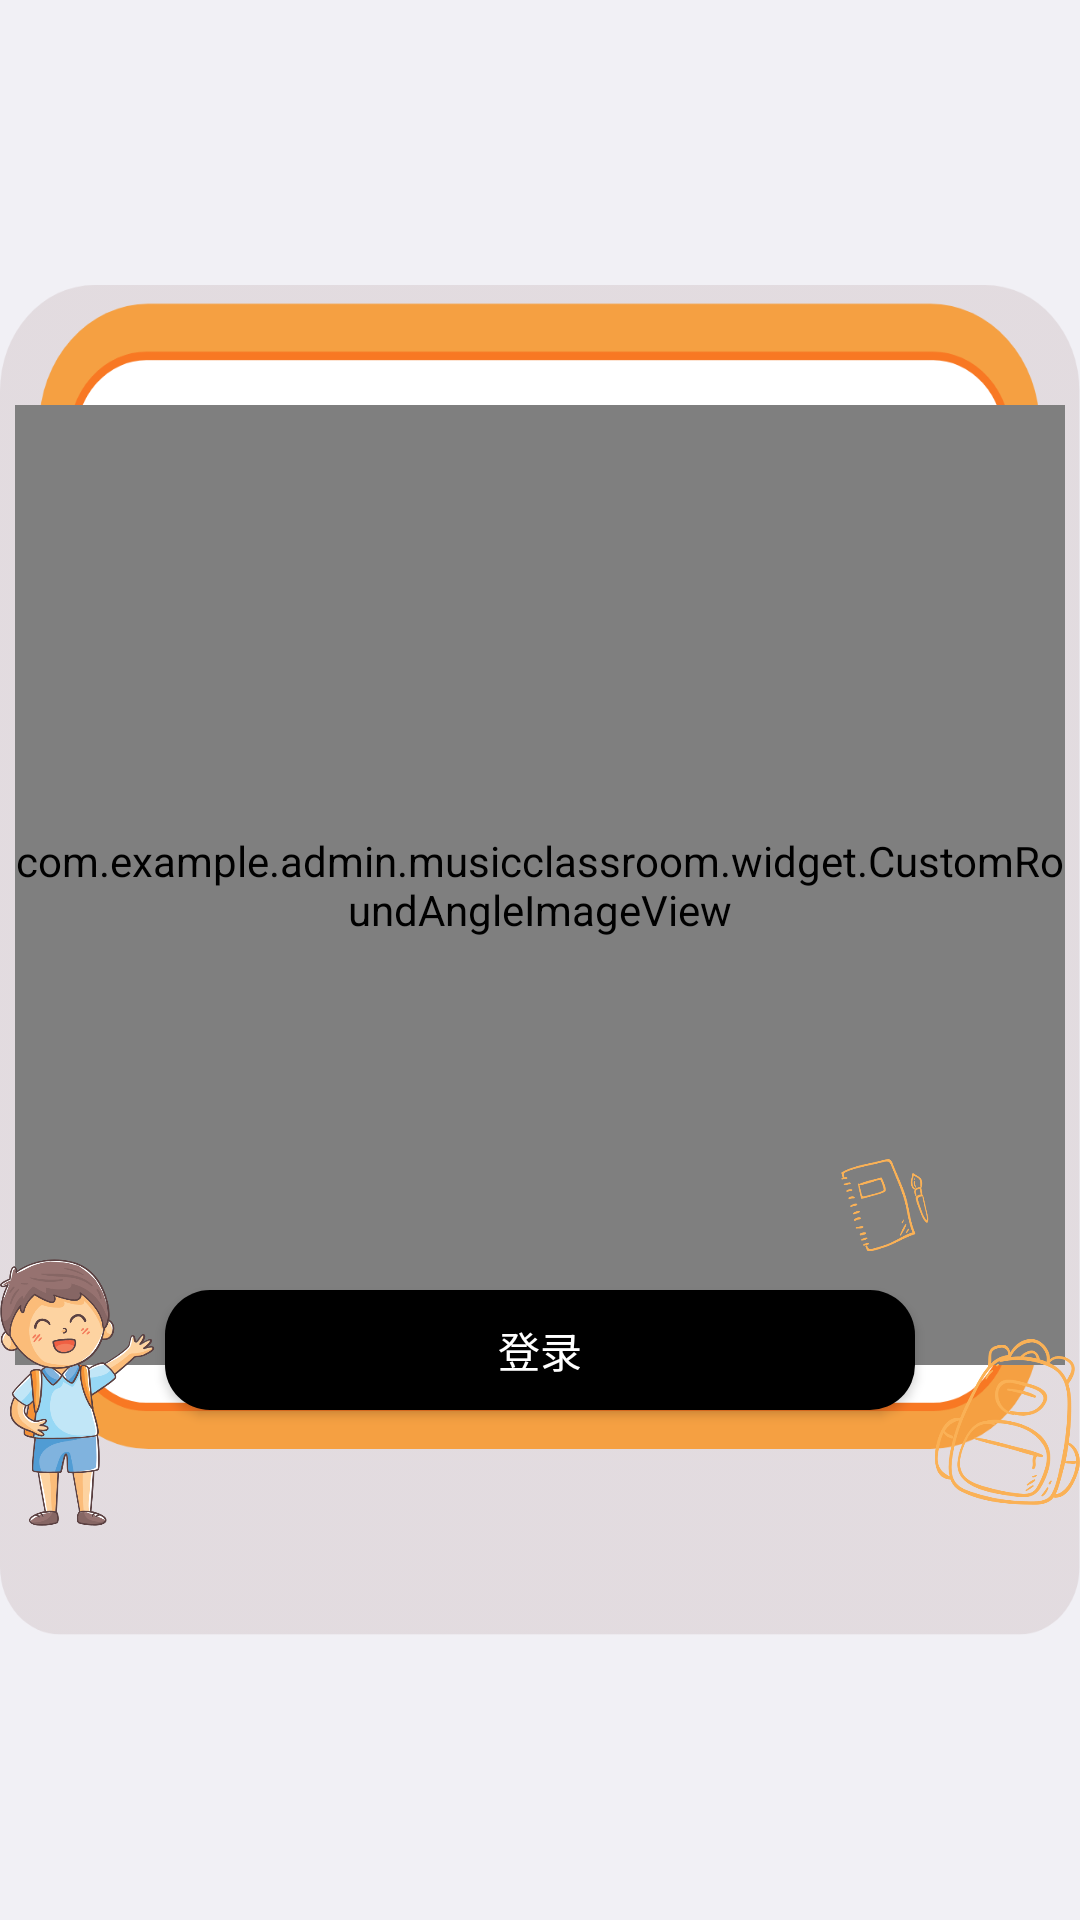

Android layout source for this screen:
<!-- AndroidManifest.xml: application theme Theme.AppCompat.NoActionBar -->
<!-- res/layout/fragment_teaching_exercises.xml -->
<?xml version="1.0" encoding="utf-8"?>
<RelativeLayout xmlns:android="http://schemas.android.com/apk/res/android"
    android:layout_width="match_parent"
    android:layout_height="match_parent"
    android:background="#F1F0F5">


    <RelativeLayout
        android:layout_width="match_parent"
        android:layout_height="match_parent">

        <Button
            android:layout_centerHorizontal="true"
            android:id="@+id/btn_title"
            android:layout_width="250dp"
            android:layout_height="40dip"
            android:layout_marginTop="430dp"
            android:background="@drawable/btn_brank"
            android:gravity="center"
            android:text="登录"
            android:textColor="@color/white"
            android:textSize="14sp" />


        <LinearLayout
            android:layout_marginTop="90dp"
            android:layout_centerHorizontal="true"
            android:layout_centerVertical="true"
            android:background="@mipmap/icon_imgdemo2"
            android:layout_width="450dp"
            android:gravity="center"
            android:layout_height="450dp">

            <com.example.admin.musicclassroom.widget.CustomRoundAngleImageView
                android:layout_width="350dp"
                android:layout_marginBottom="25dp"
                android:id="@+id/iv_img"
                android:layout_gravity="center"
                android:scaleType="centerCrop"
                android:src="@mipmap/icon_default_bg"
                android:layout_height="320dp" />


        </LinearLayout>

        <ImageView
            android:layout_alignParentBottom="true"
            android:src="@mipmap/icon_imgdemo1"
            android:layout_width="match_parent"
            android:layout_marginBottom="50dp"
            android:layout_height="wrap_content"></ImageView>


    </RelativeLayout>


</RelativeLayout>
<!-- resources referenced by this layout -->
<resources>
  <color name="white">#ffffff</color>
  <!-- drawable btn_brank (drawable) -->
  <?xml version="1.0" encoding="utf-8"?>
  <shape xmlns:android="http://schemas.android.com/apk/res/android">
      <solid android:color="#000000" />
  
      <corners
          android:bottomLeftRadius="15dp"
          android:bottomRightRadius="15dp"
          android:topLeftRadius="15dp"
          android:topRightRadius="15dp" />
  </shape>
  <!-- mipmap icon_default_bg: jpg bitmap (mipmap-xxhdpi, 53695 bytes) -->
  <!-- mipmap icon_imgdemo1: png bitmap (mipmap-xxhdpi, 159158 bytes) -->
  <!-- mipmap icon_imgdemo2: png bitmap (mipmap-xxhdpi, 33973 bytes) -->
</resources>
